Photos from the image-classification dataset "data_split" in the GitHub repository ImAle/IA_CNN_BrainTumor. Its 4 classes are: glioma, meningioma, no tumor, pituitary tumor.

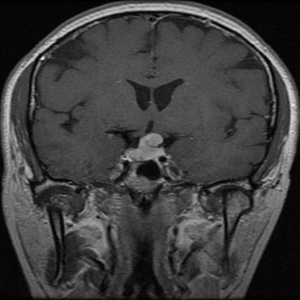
Label: pituitary tumor

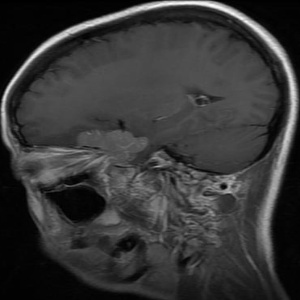
Label: meningioma

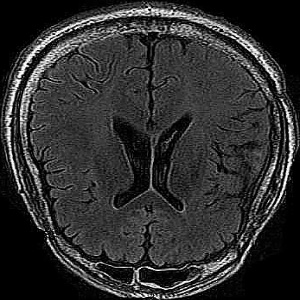
Label: no tumor

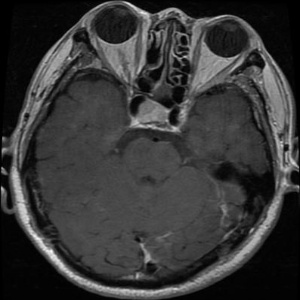
Label: pituitary tumor

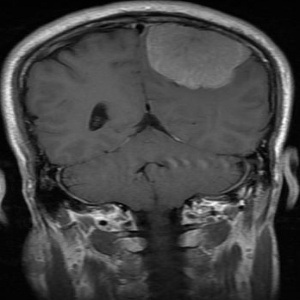
Label: meningioma

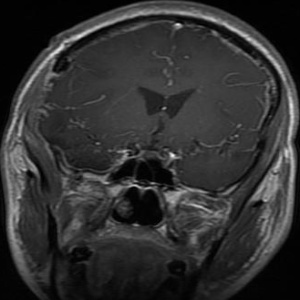
Label: glioma
